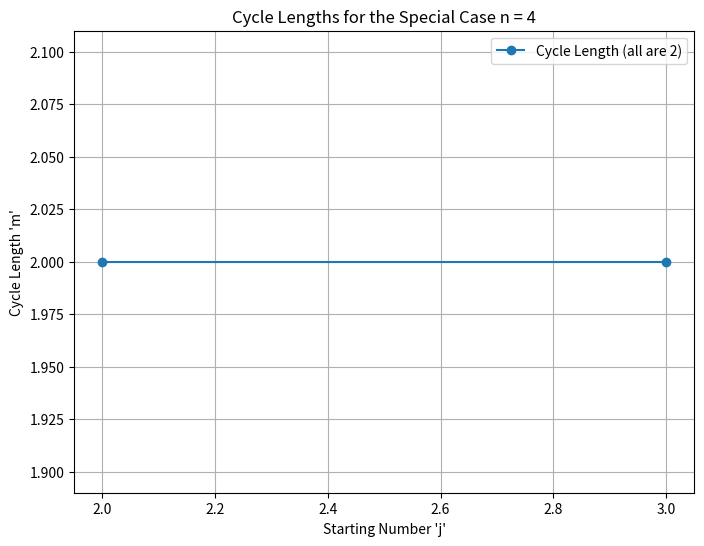

The matplotlib source for this figure:
import numpy as np
import matplotlib.pyplot as plt

def f(n):
    """
    For a given n, this function iterates through starting points j (from 2 to n-1).
    For each j, it applies a transformation rule to a variable k (initially j)
    and counts the steps (m) until k returns to j. It returns a list of these
    cycle lengths.
    """
    cycle_lengths = []
    # We must iterate through all possible starting points j from 2 up to n-1.
    for j in range(2, n):
        k = j
        # Add a safeguard for sequences that might not terminate quickly
        max_steps = 10000
        for m in range(1, max_steps + 1):
            if k % 2 != 0:  # If k is odd
                k = (k + 1) / 2
            else:  # If k is even
                k = (n + k) / 2

            # The sequence can produce non-integer values if n is odd.
            # We must ensure k is an integer for the % operator to work in the next iteration.
            k = int(k)

            if k == j:
                cycle_lengths.append(m)
                break
        else: # This 'else' belongs to the 'for' loop; it runs if the loop finishes without a 'break'
            # This indicates the cycle was not found within max_steps. We mark it as invalid.
            cycle_lengths.append(-1)
            
    return cycle_lengths

def find_special_n(max_n_to_check):
    """
    Tests all values of n from 3 up to max_n_to_check to find the ones
    where all starting points j have the same cycle length.
    """
    print(f"Searching for special 'n' values up to {max_n_to_check}...")
    special_n_values = []
    for n in range(3, max_n_to_check + 1):
        # Get the list of cycle lengths for this n
        lengths = f(n)

        # --- FIXED LOGIC ---
        # Check that the list has at least 2 elements (to avoid trivial cases like n=3)
        # and that all elements in the list are the same.
        if len(lengths) > 1 and lengths.count(lengths[0]) == len(lengths):
            # Also check that no cycle failed to terminate (marked as -1)
            if lengths[0] != -1:
                print(f"--> Found a special value: n = {n}. All cycles have a length of {lengths[0]}.")
                special_n_values.append(n)

    if not special_n_values:
        print("\nNo special 'n' values found in the checked range.")
    else:
        print(f"\nSummary: The special 'n' values found are: {special_n_values}")

    return special_n_values

# --- Run the search ---
# We will check for n up to a reasonable limit, e.g., 200
special_ns = find_special_n(200)

# --- Optional: Plot the results for a special n to visualize it ---
if special_ns:
    # Use the first special n we found for the plot
    n_to_plot = special_ns[0]
    y = f(n_to_plot)
    x = range(2, n_to_plot)
    
    # Use a non-interactive backend to reliably save the plot to a file
    plt.switch_backend('Agg')
    
    fig, ax = plt.subplots(figsize=(8, 6))
    ax.plot(x, y, 'o-', label=f"Cycle Length (all are {y[0]})")
    ax.set_title(f"Cycle Lengths for the Special Case n = {n_to_plot}")
    ax.set_xlabel("Starting Number 'j'")
    ax.set_ylabel("Cycle Length 'm'")
    ax.legend()
    ax.grid(True)
    
    # Save the figure to a file instead of trying to show it interactively
    fig.savefig("special_n_plot.png")
    print("\nPlot for the first special n has been saved as 'special_n_plot.png'")

